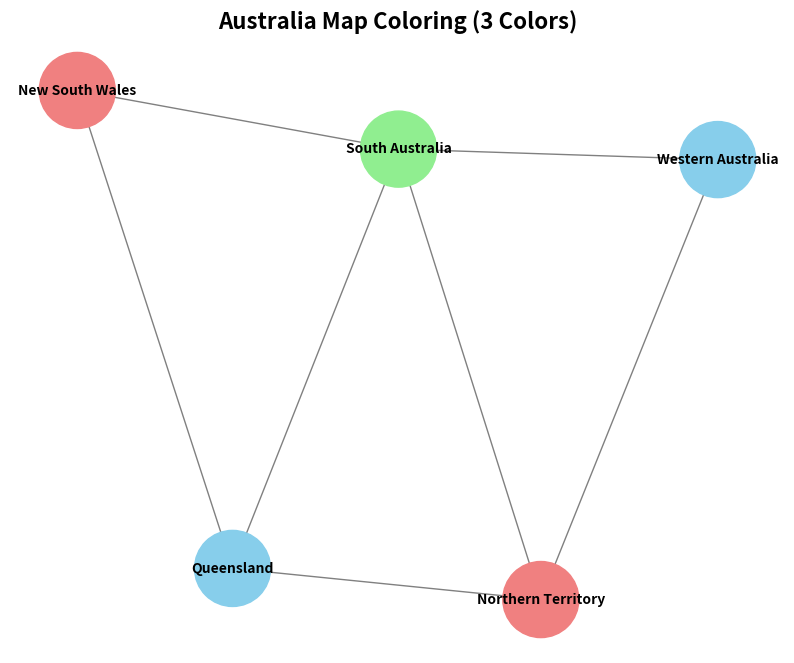
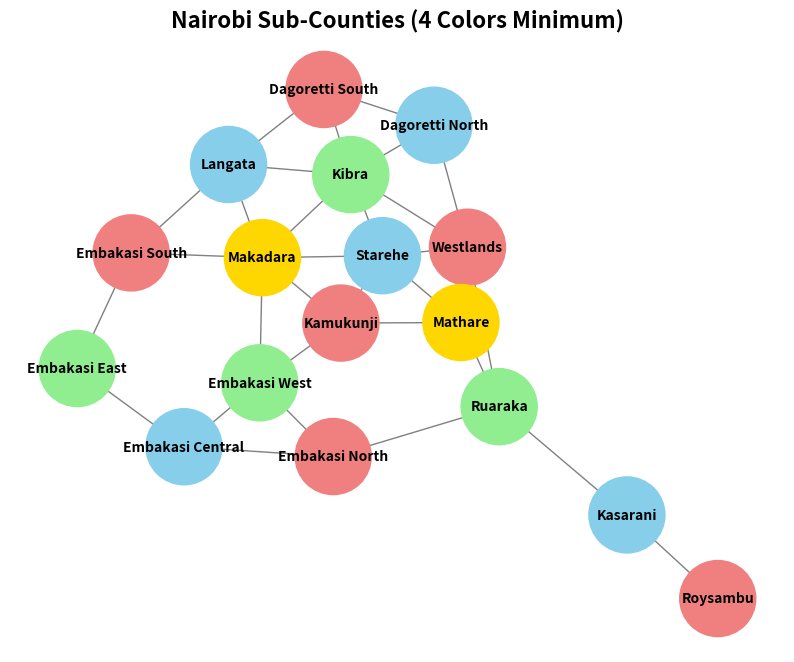

The matplotlib source for these figures, in order:
#import required libraries
import networkx as nx
import matplotlib.pyplot as plt




def is_safe(node, color, graph, assignment):
    # Check if any neighbor already has this color
    return all(assignment.get(neighbor) != color for neighbor in graph.get(node, []))


def backtrack_coloring(node_index, nodes, colors, graph, assignment):
    # If all nodes are colored, stop
    if node_index == len(nodes):
        return True

    node = nodes[node_index]

    # Try each available color
    for color in colors:
        if is_safe(node, color, graph, assignment):
            assignment[node] = color  # Assign color

            # Move to next node
            if backtrack_coloring(node_index + 1, nodes, colors, graph, assignment):
                return True

            del assignment[node]  # Backtrack

    return False  # No valid color found


def visualize(graph_dict, assignment, title):
    # Draw the graph with assigned colors
    G = nx.Graph(graph_dict)
    colors = [assignment.get(node, 'grey') for node in G.nodes()]

    plt.figure(figsize=(10, 8))
    plt.title(title, fontsize=16, fontweight='bold')

    nx.draw(
        G,
        nx.spring_layout(G, seed=42),
        with_labels=True,
        node_color=colors,
        node_size=3000,
        font_size=10,
        font_weight='bold',
        edge_color='gray'
    )
    plt.show()






# Task A: Australia map coloring

aus_nodes = [
    'Western Australia', 'Northern Territory', 'South Australia',
    'Queensland', 'New South Wales'
]

# 3 available colors
aus_colors = ['skyblue', 'lightcoral', 'lightgreen']

# Adjacency list
aus_graph = {
    'Western Australia': ['Northern Territory', 'South Australia'],
    'Northern Territory': ['Western Australia', 'South Australia', 'Queensland'],
    'South Australia': ['Western Australia', 'Northern Territory', 'Queensland', 'New South Wales'],
    'Queensland': ['Northern Territory', 'South Australia', 'New South Wales'],
    'New South Wales': ['South Australia', 'Queensland']
}

aus_assignment = {}

# Run backtracking
backtrack_coloring(0, aus_nodes, aus_colors, aus_graph, aus_assignment)

# Visualize result
visualize(aus_graph, aus_assignment, "Australia Map Coloring (3 Colors)")







# Task B: Nairobi sub-county map coloring

nai_nodes = [
    'Westlands', 'Dagoretti North', 'Dagoretti South', 'Langata', 'Kibra',
    'Roysambu', 'Kasarani', 'Ruaraka', 'Embakasi South', 'Embakasi North',
    'Embakasi Central', 'Embakasi East', 'Embakasi West', 'Makadara',
    'Kamukunji', 'Starehe', 'Mathare'
]

# Adjacency list
nai_graph = {
    'Westlands': ['Dagoretti North', 'Kibra', 'Starehe', 'Mathare', 'Ruaraka'],
    'Dagoretti North': ['Westlands', 'Dagoretti South', 'Kibra'],
    'Dagoretti South': ['Dagoretti North', 'Kibra', 'Langata'],
    'Langata': ['Dagoretti South', 'Kibra', 'Makadara', 'Embakasi South'],
    'Kibra': ['Langata', 'Dagoretti South', 'Dagoretti North', 'Westlands', 'Starehe', 'Makadara'],
    'Starehe': ['Westlands', 'Kibra', 'Makadara', 'Kamukunji', 'Mathare'],
    'Mathare': ['Starehe', 'Westlands', 'Ruaraka', 'Kamukunji'],
    'Kamukunji': ['Starehe', 'Mathare', 'Makadara', 'Embakasi West'],
    'Makadara': ['Starehe', 'Kibra', 'Langata', 'Embakasi South', 'Embakasi West', 'Kamukunji'],
    'Ruaraka': ['Westlands', 'Mathare', 'Kasarani', 'Embakasi North'],
    'Kasarani': ['Ruaraka', 'Roysambu'],
    'Roysambu': ['Kasarani'],
    'Embakasi South': ['Langata', 'Makadara', 'Embakasi East'],
    'Embakasi North': ['Ruaraka', 'Embakasi Central', 'Embakasi West'],
    'Embakasi Central': ['Embakasi North', 'Embakasi East', 'Embakasi West'],
    'Embakasi East': ['Embakasi South', 'Embakasi Central'],
    'Embakasi West': ['Kamukunji', 'Makadara', 'Embakasi North', 'Embakasi Central']
}

# Up to 4 colors
palette = ['lightcoral', 'skyblue', 'lightgreen', 'gold']

# Try 1–4 colors and stop when valid
for i in range(1, 5):
    nai_assignment = {}
    if backtrack_coloring(0, nai_nodes, palette[:i], nai_graph, nai_assignment):
        visualize(nai_graph, nai_assignment, f"Nairobi Sub-Counties ({i} Colors Minimum)")
        break
